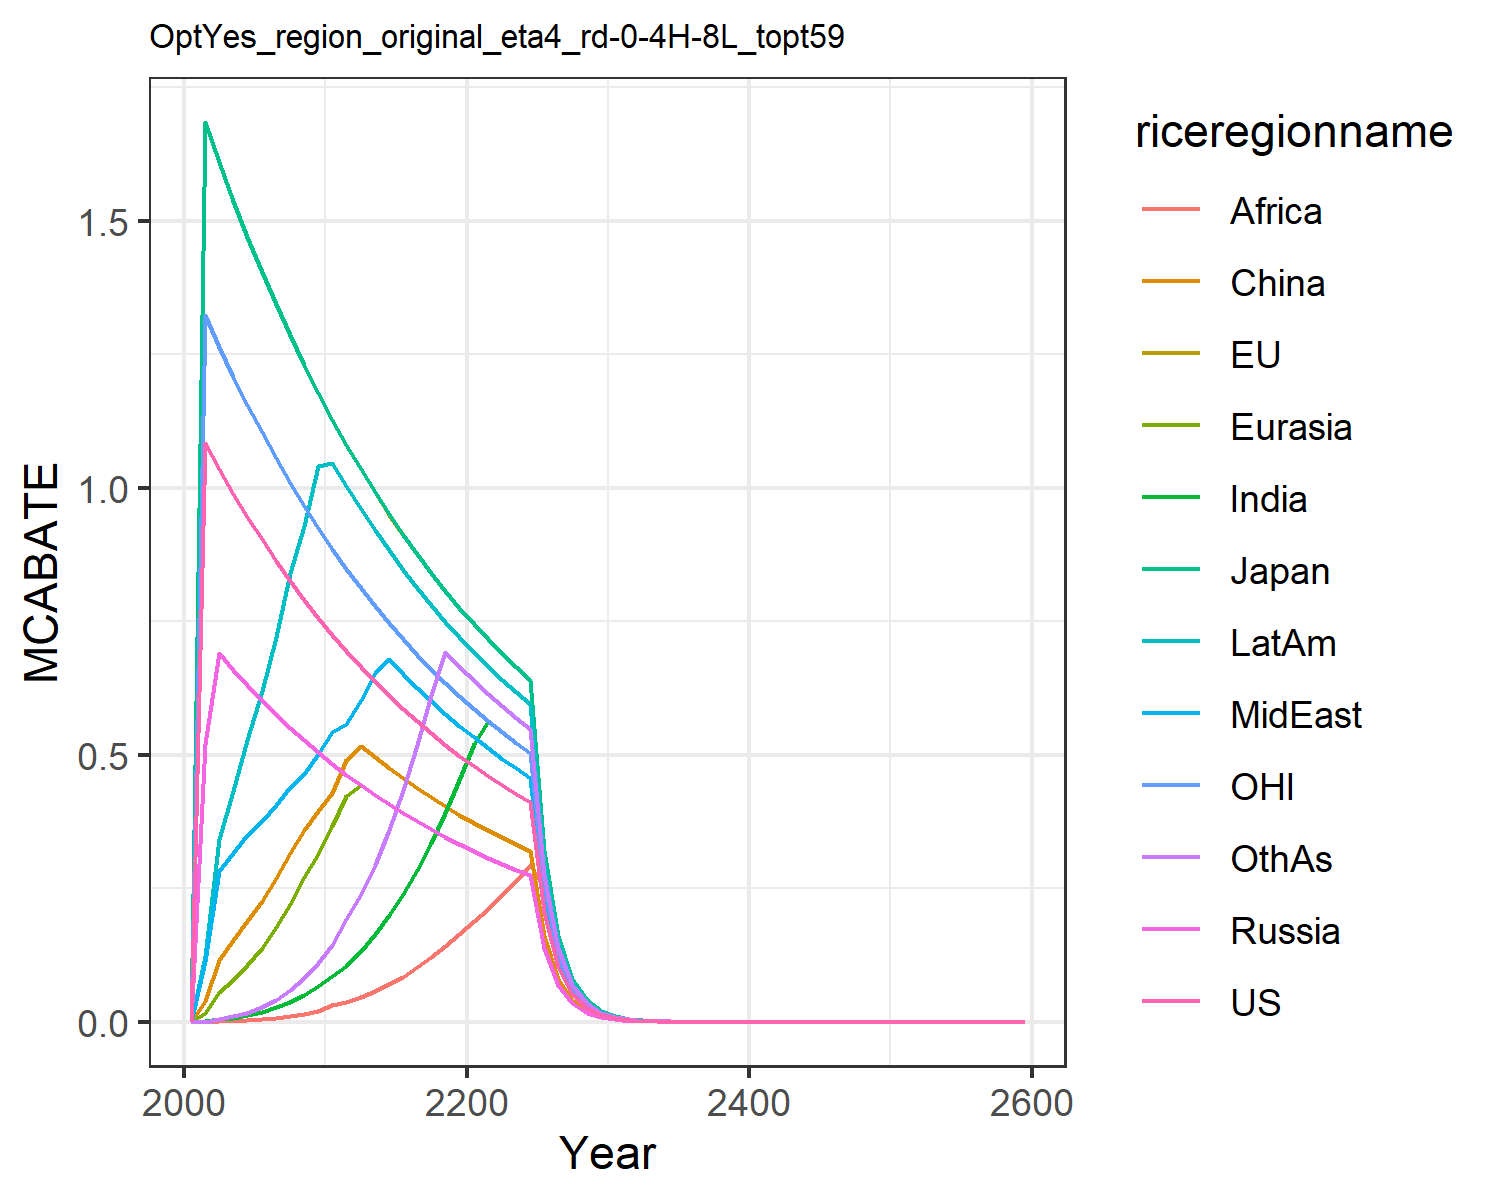

The data file committed next to this chart (first rows):
0.0, 0.0, 0.0, 0.0, 0.0, 0.0, 0.0, 0.0, 0.0, 0.0, 0.0, 0.0
1.083, 1.685, 1.685, 0.5206, 0.01705, 0.03943, 0.001076, 0.1131, 0.0, 0.1227, 1.324, 0.0
1.034, 1.609, 1.609, 0.6897, 0.05578, 0.1163, 0.004466, 0.2817, 0.001019, 0.3423, 1.264, 0.005584
0.9884, 1.538, 1.538, 0.659, 0.07838, 0.1521, 0.007577, 0.3156, 0.001875, 0.4322, 1.208, 0.0101
0.9447, 1.47, 1.47, 0.6298, 0.1059, 0.1884, 0.01249, 0.3488, 0.003293, 0.528, 1.155, 0.01706
0.9031, 1.405, 1.405, 0.6021, 0.1379, 0.2256, 0.01869, 0.3761, 0.005228, 0.6192, 1.104, 0.02806
0.8636, 1.343, 1.343, 0.5758, 0.1774, 0.2683, 0.02692, 0.4064, 0.007702, 0.7204, 1.056, 0.04069
0.8261, 1.285, 1.285, 0.5507, 0.2205, 0.3161, 0.03759, 0.4394, 0.01066, 0.8397, 1.01, 0.05893
0.7905, 1.23, 1.23, 0.527, 0.2708, 0.3597, 0.05039, 0.4642, 0.01524, 0.9287, 0.9662, 0.08197
0.7566, 1.177, 1.177, 0.5044, 0.3138, 0.3951, 0.06622, 0.5023, 0.02022, 1.04, 0.9248, 0.1103
0.7245, 1.127, 1.127, 0.483, 0.3673, 0.4288, 0.08641, 0.5427, 0.03055, 1.046, 0.8855, 0.1428
0.6939, 1.079, 1.079, 0.4626, 0.423, 0.4904, 0.1038, 0.5577, 0.03691, 1.002, 0.8481, 0.1922
0.6649, 1.034, 1.034, 0.4433, 0.4433, 0.5171, 0.1327, 0.6016, 0.04629, 0.9604, 0.8126, 0.2389
0.6373, 0.9914, 0.9914, 0.4249, 0.4249, 0.4957, 0.1646, 0.6531, 0.05693, 0.9206, 0.7789, 0.2941
0.6111, 0.9494, 0.9506, 0.4074, 0.4074, 0.4753, 0.1999, 0.679, 0.07045, 0.8827, 0.7469, 0.3596
0.5862, 0.9119, 0.9119, 0.3908, 0.3908, 0.456, 0.2394, 0.6514, 0.08467, 0.8468, 0.7165, 0.4341
0.5626, 0.8751, 0.8751, 0.3751, 0.3751, 0.4376, 0.2844, 0.6251, 0.102, 0.8126, 0.6876, 0.5186
0.5401, 0.8402, 0.8402, 0.3601, 0.3601, 0.4201, 0.3338, 0.6001, 0.1205, 0.7802, 0.6602, 0.6114
0.5188, 0.807, 0.807, 0.3459, 0.3459, 0.4035, 0.3917, 0.5764, 0.1413, 0.7494, 0.6341, 0.6917
0.4985, 0.7755, 0.7755, 0.3324, 0.3324, 0.3877, 0.4533, 0.5539, 0.1641, 0.7201, 0.6093, 0.6647
0.4793, 0.7455, 0.7455, 0.3195, 0.3195, 0.3728, 0.5199, 0.5325, 0.1879, 0.6923, 0.5858, 0.639
0.461, 0.7171, 0.7171, 0.3073, 0.3073, 0.3585, 0.5634, 0.5122, 0.212, 0.6659, 0.5634, 0.6146
0.4436, 0.69, 0.69, 0.2957, 0.2957, 0.345, 0.5422, 0.4929, 0.2364, 0.6408, 0.5422, 0.5915
0.4271, 0.6644, 0.6644, 0.2847, 0.2847, 0.3322, 0.522, 0.4745, 0.2627, 0.6169, 0.522, 0.5695
0.4114, 0.64, 0.64, 0.2743, 0.2743, 0.32, 0.5028, 0.4571, 0.2929, 0.5943, 0.5028, 0.5485
0.2057, 0.32, 0.32, 0.1371, 0.1371, 0.16, 0.2514, 0.2286, 0.2514, 0.2971, 0.2514, 0.2743
0.1029, 0.16, 0.16, 0.06857, 0.06857, 0.08, 0.1257, 0.1143, 0.1257, 0.1486, 0.1257, 0.1371
0.05143, 0.08, 0.08, 0.03428, 0.03428, 0.04, 0.06285, 0.05714, 0.06285, 0.07428, 0.06285, 0.06857
0.02571, 0.04, 0.04, 0.01714, 0.01714, 0.02, 0.03143, 0.02857, 0.03143, 0.03714, 0.03143, 0.03428
0.01286, 0.02, 0.02, 0.008571, 0.008571, 0.009999, 0.01571, 0.01428, 0.01571, 0.01857, 0.01571, 0.01714
0.006428, 0.009999, 0.009999, 0.004285, 0.004285, 0.005, 0.007857, 0.007142, 0.007857, 0.009285, 0.007857, 0.008571
0.003214, 0.005, 0.005, 0.002143, 0.002143, 0.0025, 0.003928, 0.003571, 0.003928, 0.004643, 0.003928, 0.004285
0.001607, 0.0025, 0.0025, 0.001071, 0.001071, 0.00125, 0.001964, 0.001786, 0.001964, 0.002321, 0.001964, 0.002143
0.0008035, 0.00125, 0.00125, 0.0005357, 0.0005357, 0.000625, 0.0009821, 0.0008928, 0.0009821, 0.001161, 0.0009821, 0.001071
0.0004018, 0.000625, 0.000625, 0.0002678, 0.0002678, 0.0003125, 0.000491, 0.0004464, 0.000491, 0.0005803, 0.000491, 0.0005357
0.0002009, 0.0003125, 0.0003125, 0.0001339, 0.0001339, 0.0001562, 0.0002455, 0.0002232, 0.0002455, 0.0002902, 0.0002455, 0.0002678
0.0001004, 0.0001562, 0.0001562, 6.696028617189958e-5, 6.696028617189958e-5, 7.812033386721609e-5, 0.0001228, 0.0001116, 0.0001228, 0.0001451, 0.0001228, 0.0001339
5.02202146289247e-5, 7.812033386721609e-5, 7.812033386721609e-5, 3.348014308594979e-5, 3.348014308594979e-5, 3.9060166933608045e-5, 6.13802623242413e-5, 5.5800238476583005e-5, 6.13802623242413e-5, 7.254031001955787e-5, 6.13802623242413e-5, 6.696028617189958e-5
2.511010731446235e-5, 3.9060166933608045e-5, 3.9060166933608045e-5, 1.6740071542974895e-5, 1.6740071542974895e-5, 1.9530083466804023e-5, 3.069013116212065e-5, 2.7900119238291503e-5, 3.069013116212065e-5, 3.6270155009778935e-5, 3.069013116212065e-5, 3.348014308594979e-5
1.2555053657231176e-5, 1.9530083466804023e-5, 1.9530083466804023e-5, 8.370035771487448e-6, 8.370035771487448e-6, 9.765041733402011e-6, 1.5345065581060323e-5, 1.3950059619145751e-5, 1.5345065581060323e-5, 1.8135077504889468e-5, 1.5345065581060323e-5, 1.6740071542974895e-5
6.277526828615588e-6, 9.765041733402011e-6, 9.765041733402011e-6, 4.185017885743724e-6, 4.185017885743724e-6, 4.882520866701006e-6, 7.672532790530162e-6, 6.975029809572876e-6, 7.672532790530162e-6, 9.067538752444734e-6, 7.672532790530162e-6, 8.370035771487448e-6
3.138763414307794e-6, 4.882520866701006e-6, 4.882520866701006e-6, 2.092508942871862e-6, 2.092508942871862e-6, 2.441260433350503e-6, 3.836266395265081e-6, 3.487514904786438e-6, 3.836266395265081e-6, 4.533769376222367e-6, 3.836266395265081e-6, 4.185017885743724e-6
1.569381707153897e-6, 2.441260433350503e-6, 2.4287216022394147e-6, 1.046254471435931e-6, 1.046254471435931e-6, 1.2206302166752514e-6, 1.9181331976325404e-6, 1.743757452393219e-6, 1.9181331976325404e-6, 2.2668846881111834e-6, 1.9181331976325404e-6, 2.092508942871862e-6
7.846908535769485e-7, 1.2206302166752514e-6, 1.2081057381224335e-6, 5.231272357179655e-7, 5.231272357179655e-7, 6.103151083376257e-7, 9.590665988162702e-7, 8.718787261966095e-7, 9.590665988162702e-7, 1.1334423440555917e-6, 9.590665988162702e-7, 1.046254471435931e-6
3.9234542678847424e-7, 6.103151083376257e-7, 6.040528690612168e-7, 2.6156361785898274e-7, 2.5887980102623607e-7, 3.0515755416881285e-7, 4.795332994081351e-7, 4.3593936309830473e-7, 4.795332994081351e-7, 5.667211720277959e-7, 4.795332994081351e-7, 5.231272357179655e-7
1.9617271339423712e-7, 3.0515755416881285e-7, 3.020264345306084e-7, 1.3078180892949137e-7, 1.3078180892949137e-7, 1.5257877708440643e-7, 2.3976664970406755e-7, 2.1796968154915236e-7, 2.3976664970406755e-7, 2.8336058601389793e-7, 2.3976664970406755e-7, 2.6156361785898274e-7
9.707992538483855e-8, 1.5257877708440643e-7, 1.510132172653042e-7, 6.539090446474569e-8, 6.471995025655902e-8, 7.628938854220321e-8, 1.1988332485203378e-7, 1.0898484077457618e-7, 1.1988332485203378e-7, 1.4168029300694897e-7, 1.1988332485203378e-7, 1.3078180892949137e-7
4.904317834855928e-8, 7.59540249711448e-8, 7.403426719619278e-8, 3.269545223237284e-8, 3.235997512827951e-8, 3.814469427110161e-8, 5.994166242601689e-8, 5.449242038728809e-8, 5.994166242601689e-8, 7.084014650347448e-8, 5.994166242601689e-8, 6.539090446474569e-8
2.452158917427964e-8, 3.814469427110161e-8, 3.465886677354083e-8, 1.634772611618642e-8, 1.6179987564139754e-8, 1.9072347135550803e-8, 2.9970831213008444e-8, 2.7246210193644046e-8, 2.989381890347335e-8, 3.542007325173724e-8, 2.9817172486735436e-8, 3.269545223237284e-8
1.226079458713982e-8, 1.9072347135550803e-8, 1.502748747193321e-8, 8.089993782069877e-9, 8.089993782069877e-9, 9.536173567775402e-9, 1.4985415606504222e-8, 1.3623105096822023e-8, 1.4946909451736675e-8, 1.771003662586862e-8, 1.4985415606504222e-8, 1.634772611618642e-8
6.13039729356991e-9, 9.536173567775402e-9, 6.094642279511386e-9, 4.065940182320453e-9, 4.044996891034939e-9, 4.768086783887701e-9, 7.492707803252111e-9, 6.811552548411011e-9, 7.492707803252111e-9, 8.85501831293431e-9, 7.1955630232845685e-9, 8.17386305809321e-9
3.0337476682762048e-9, 4.768086783887701e-9, 4.719163039540756e-9, 2.0434657645233027e-9, 2.0224984455174693e-9, 2.365686474681801e-9, 3.7463539016260555e-9, 3.4057762742055057e-9, 3.7463539016260555e-9, 4.427509156467155e-9, 3.7463539016260555e-9, 4.086931529046605e-9
1.5325993233924775e-9, 2.3840433919438504e-9, 2.359581519770378e-9, 1.0086334590959263e-9, 1.0112492227587346e-9, 1.179790759885189e-9, 1.8539569083910137e-9, 1.7028881371027528e-9, 1.8587536586785601e-9, 2.2023842654235784e-9, 1.8395954049629769e-9, 2.0434657645233027e-9
7.662996616962388e-10, 1.1871033429575853e-9, 1.1889559408513433e-9, 5.043167295479631e-10, 5.108664411308257e-10, 5.960108479859626e-10, 9.365884754065139e-10, 8.514440685513764e-10, 9.365884754065139e-10, 1.1068772891167888e-9, 9.197977024814884e-10, 1.0217328822616513e-9
3.7628087828788167e-10, 5.960108479859626e-10, 5.898953799425945e-10, 2.521583647739816e-10, 2.5543322056541283e-10, 2.980054239929813e-10, 4.6348922709775343e-10, 4.224440133360365e-10, 4.682942377032569e-10, 5.534386445583944e-10, 4.6348922709775343e-10, 5.108664411308257e-10
1.8814043914394084e-10, 2.93422706185133e-10, 2.736585233917512e-10, 1.260791823869908e-10, 1.2771661028270642e-10, 1.4900271199649065e-10, 2.3234583329866945e-10, 2.128610171378441e-10, 2.3174461354887672e-10, 2.767193222791972e-10, 2.3174461354887672e-10, 2.5543322056541283e-10
9.48046146336314e-11, 1.4900271199649065e-10, 1.1781098833324996e-10, 6.30395911934954e-11, 6.336660200040545e-11, 7.450135599824533e-11, 1.1587230677443836e-10, 1.0452246619107825e-10, 1.1587230677443836e-10, 1.383596611395986e-10, 1.1587230677443836e-10, 1.2640615284484183e-10
4.703510978598521e-11, 7.373692249282431e-11, 6.053623823162992e-11, 3.15197955967477e-11, 3.007084292655696e-11, 3.725067799912266e-11, 5.793615338721918e-11, 5.3215254284461026e-11, 5.793615338721918e-11, 6.91798305697993e-11, 5.579395734335722e-11, 6.320307642242092e-11
2.370115365840785e-11, 3.4634402633819276e-11, 2.5236255622496077e-11, 1.0892507089291839e-11, 1.4514629827314639e-11, 1.8434230623206078e-11, 2.896807669360959e-11, 2.633461517600872e-11, 2.926838985645356e-11, 3.423499972881132e-11, 2.5913134151856163e-11, 3.1929152570676604e-11
6.036908525549623e-12, 3.0743245372176147e-12, 1.2232248351003693e-11, 1.1998444616422608e-13, 4.608339832539298e-12, 2.65320588051912e-14, 1.3103177202015916e-11, 5.67439227625331e-12, 1.0829658929952745e-11, 7.779312708246425e-12, 5.322512881151773e-12, 4.645874642893122e-13
